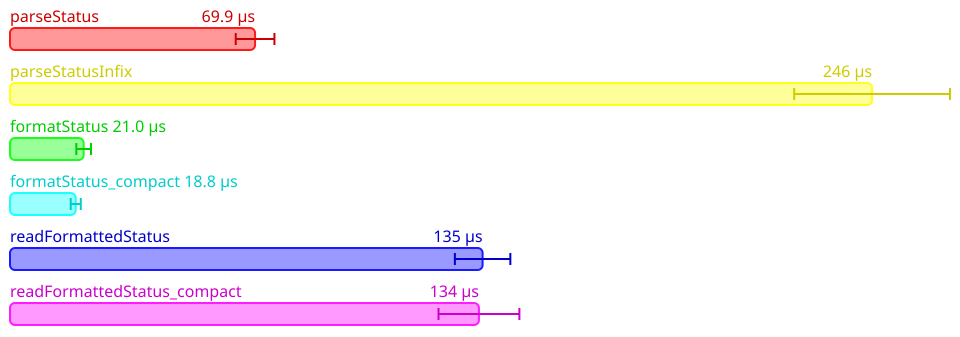

The file beside this chart, header and first rows:
Name, Mean (ps), 2*Stdev (ps), Allocated, Copied, Peak Memory
All.parseStatus, 69946420, 5525292, 220499, 638, 6291456
All.parseStatusInfix, 246049660, 22229632, 523922, 1680, 6291456
All.formatStatus, 21020311, 2084060, 120708, 74, 10485760
All.formatStatus_compact, 18763375, 1431412, 83320, 142, 10485760
All.readFormattedStatus, 134883594, 7915948, 435603, 3295, 13631488
All.readFormattedStatus_compact, 133839055, 11540392, 398257, 3299, 13631488
